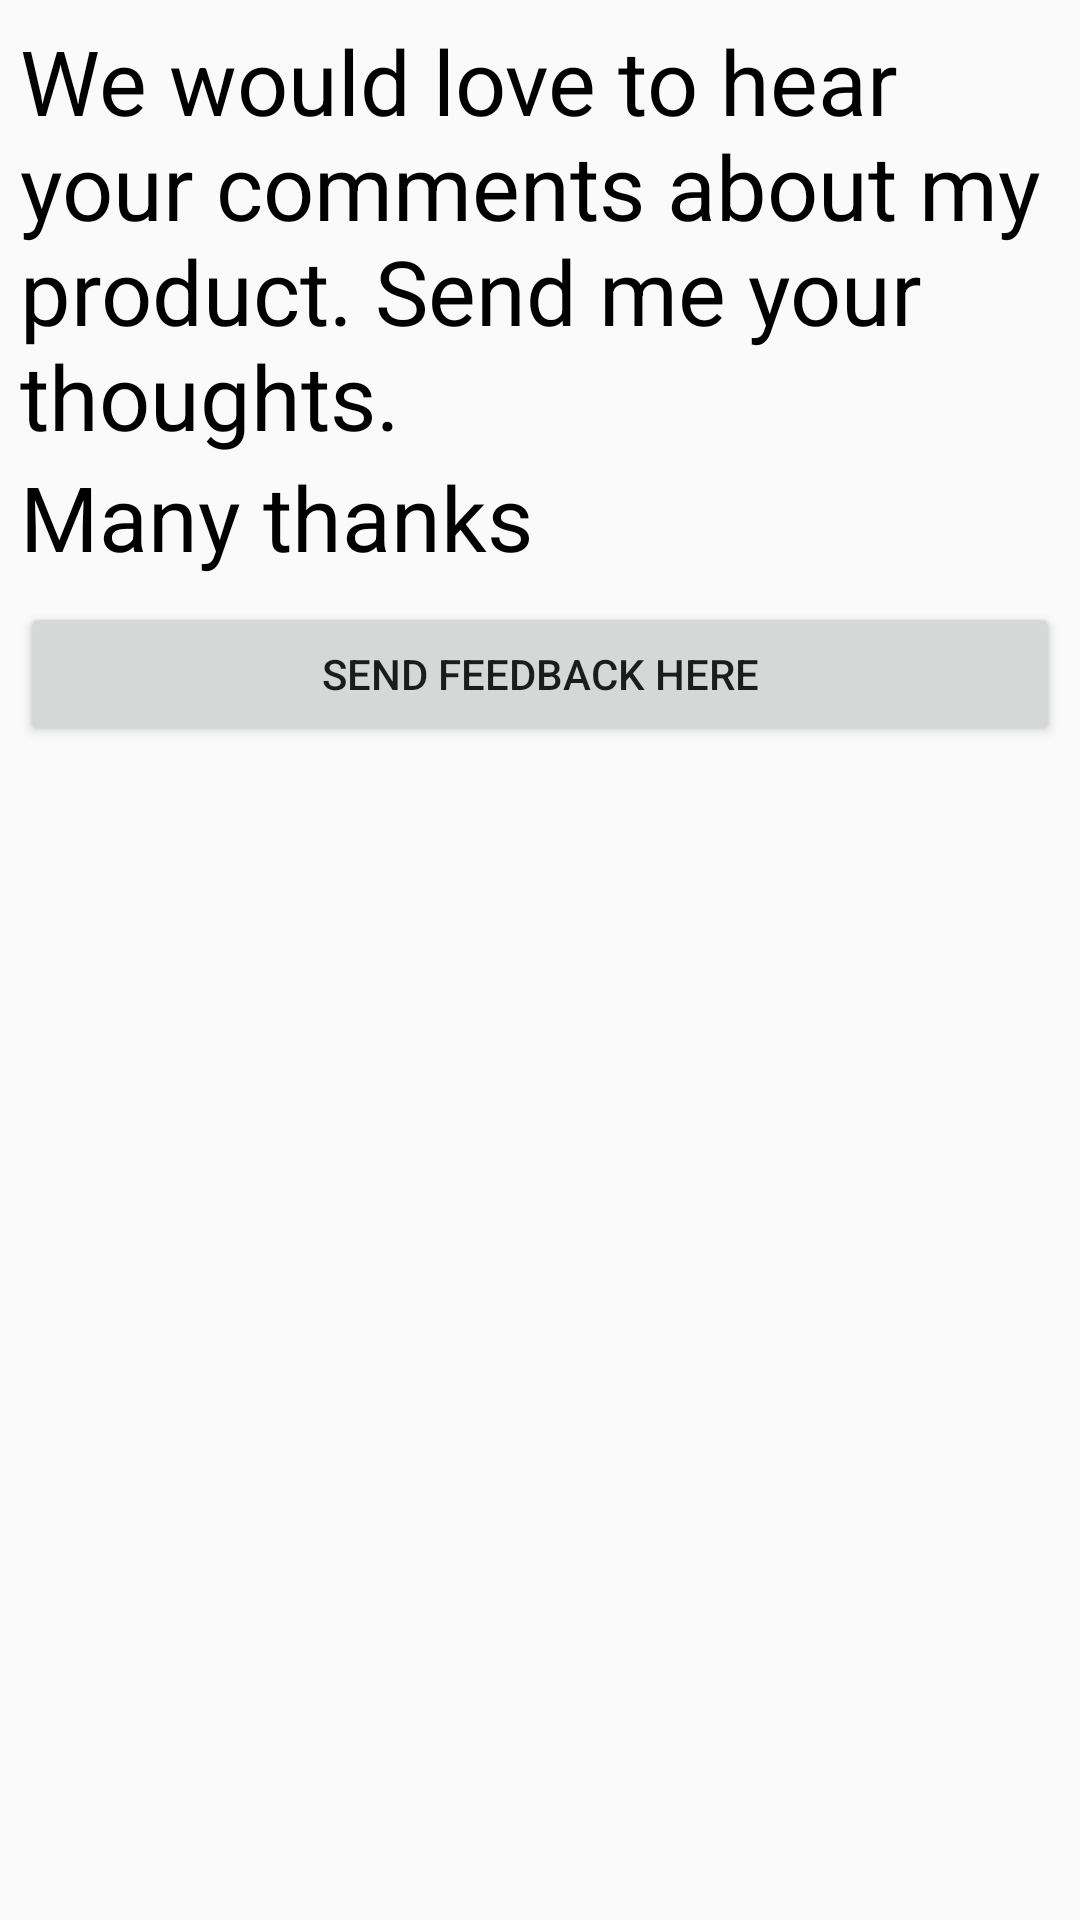

This screen was rendered from an Android layout file. Write that file and the resources it references.
<!-- AndroidManifest.xml: application theme Theme.Speech -->
<!-- res/layout/activity_feedback.xml -->
<LinearLayout xmlns:android="http://schemas.android.com/apk/res/android"
    android:layout_width="fill_parent"
    android:layout_height="fill_parent"
    android:orientation="vertical"
    android:padding="20px">

    <TextView
        android:id="@+id/textView1"
        android:layout_width="wrap_content"
        android:layout_height="wrap_content"
        android:text="We would love to hear your comments about my product. Send me your thoughts."
        android:layout_alignParentTop="true"
        android:layout_centerHorizontal="true"
        android:textSize="30dp"
        android:textColor="#000"/>

    <TextView
        android:id="@+id/textView2"
        android:layout_width="wrap_content"
        android:layout_height="wrap_content"
        android:text="Many thanks"
        android:textColor="#000"
        android:textSize="30dp"
 />
    <Button
        android:id="@+id/sendEmail"
        android:layout_marginTop="25px"
        android:layout_width="fill_parent"
        android:layout_height="wrap_content"
        android:text="Send Feedback Here"/>

</LinearLayout>
<!-- resources referenced by this layout -->
<resources>
  <style name="Theme.Speech" parent="Theme.Design.Light.NoActionBar">
          
          <item name="colorPrimary">@color/teal900</item>
          <item name="colorPrimaryDark">@color/teal900</item>
          <item name="colorAccent">@color/accent</item>
      </style>
  <color name="teal900">#0D47A1</color>
  <color name="accent">#536DFE</color>
</resources>
